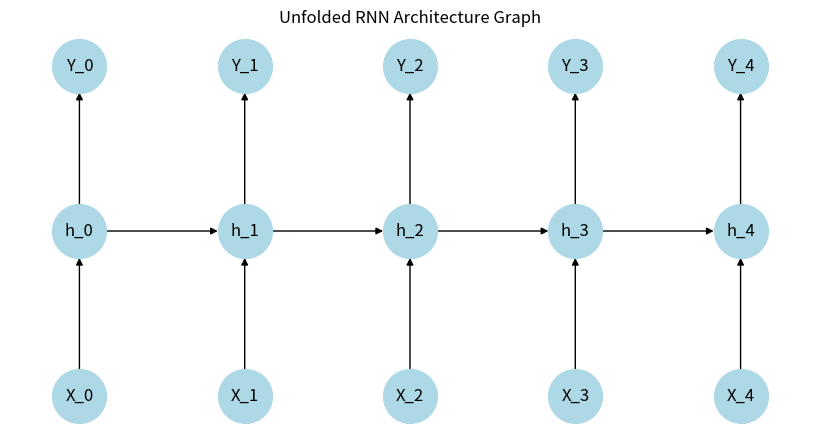

Write the Python code that produced this figure.
import numpy as np
import networkx as nx
import matplotlib.pyplot as plt

G = nx.DiGraph()
time_steps = 5

for t in range(time_steps):
    G.add_node(f"X_{t}")
    G.add_node(f"h_{t}")
    G.add_node(f"Y_{t}")
    
    G.add_edge(f"X_{t}", f"h_{t}", label="W_xh")
    G.add_edge(f"h_{t}", f"Y_{t}", label="W_hy")
    if t > 0:
        G.add_edge(f"h_{t-1}", f"h_{t}", label="W_hh")

pos = {}
for t in range(time_steps):
    pos[f"X_{t}"] = (t, 0)
    pos[f"h_{t}"] = (t, 1)
    pos[f"Y_{t}"] = (t, 2)

plt.figure(figsize=(8, 4))
nx.draw(G, pos, with_labels=True, node_size=1500, node_color='lightblue')
plt.title("Unfolded RNN Architecture Graph")
plt.savefig("exp14_unfolded_rnn.png")
plt.close()
